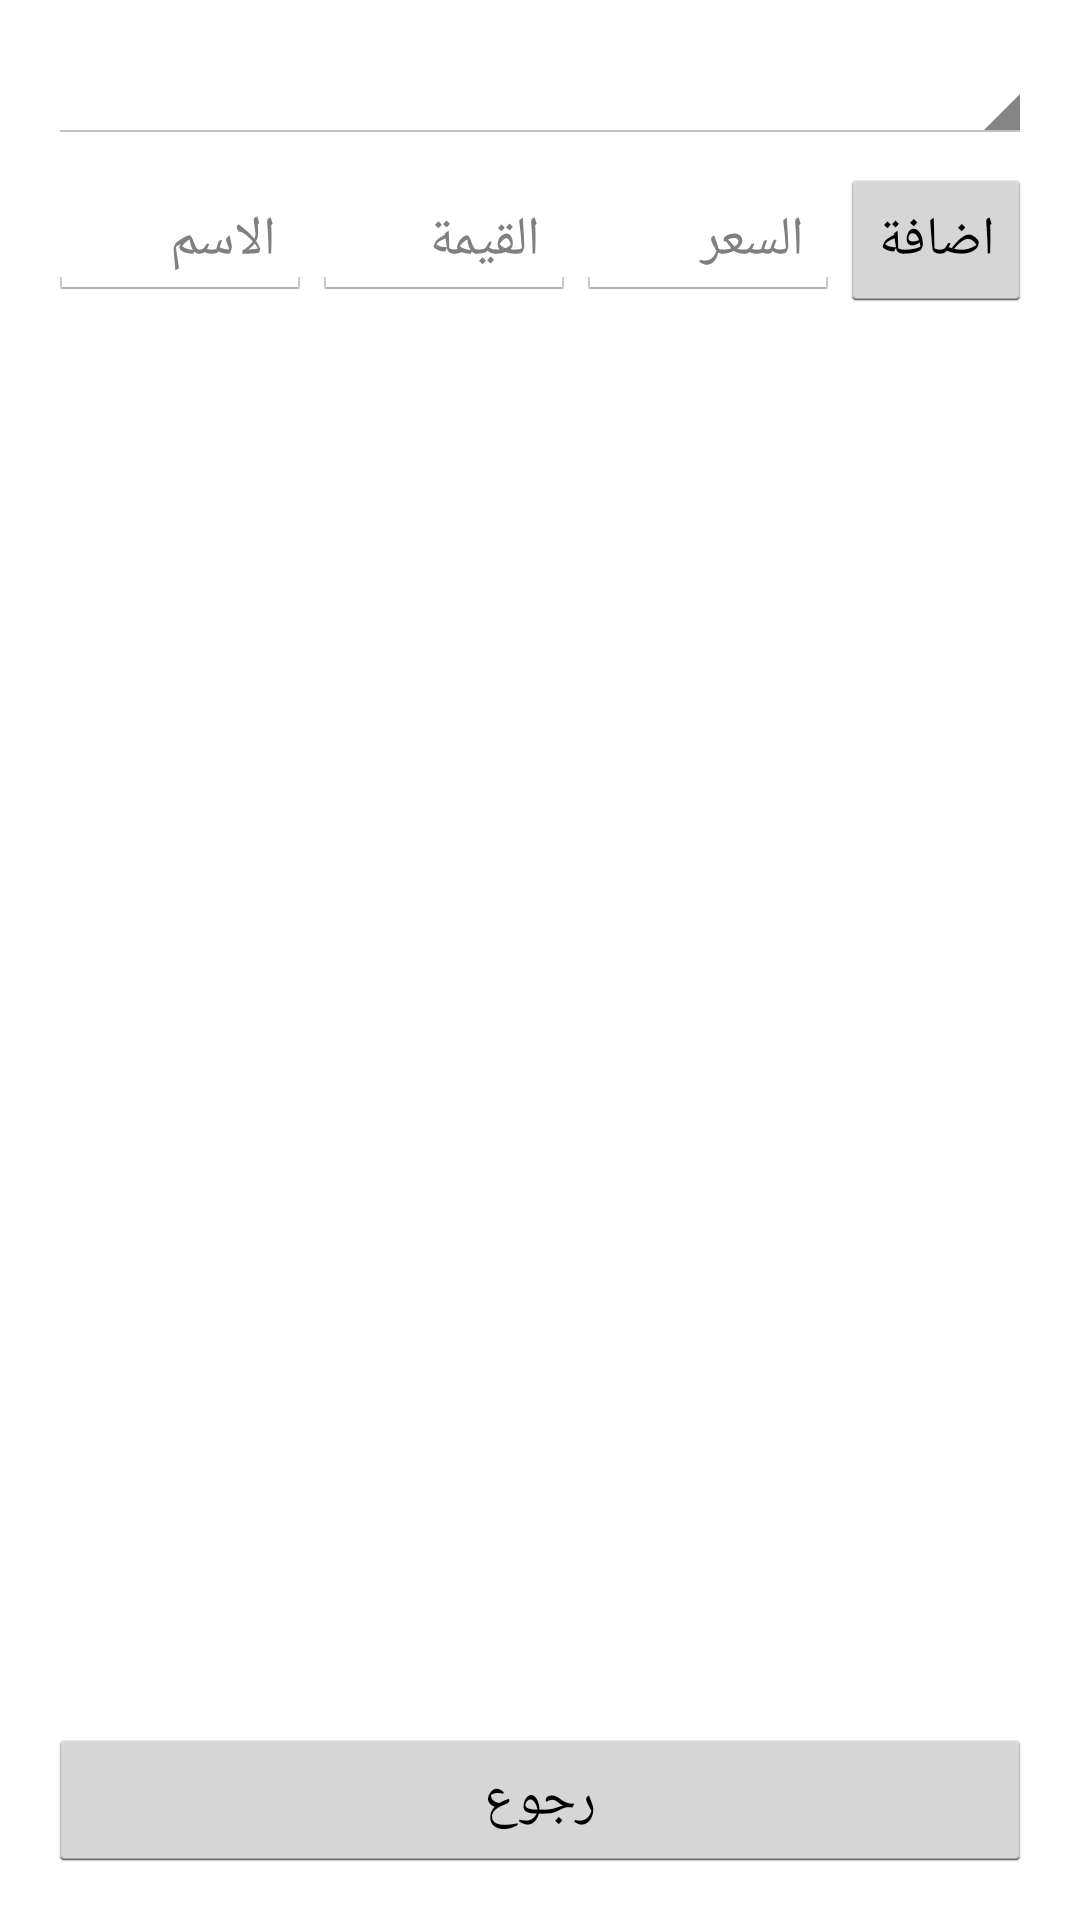

Android layout source for this screen:
<!-- AndroidManifest.xml: application theme android:Theme.Holo.Light -->
<!-- res/layout/activity_manage_categories.xml -->
<?xml version="1.0" encoding="utf-8"?>
<LinearLayout xmlns:android="http://schemas.android.com/apk/res/android"
    android:layout_width="match_parent"
    android:layout_height="match_parent"
    android:orientation="vertical"
    android:padding="16dp">

    <Spinner android:id="@+id/sp_company" android:layout_width="match_parent" android:layout_height="wrap_content" android:layout_marginBottom="8dp" />

    <LinearLayout
        android:layout_width="match_parent"
        android:layout_height="wrap_content"
        android:orientation="horizontal"
        android:layout_marginBottom="8dp">
        <EditText android:id="@+id/et_name" android:layout_width="0dp" android:layout_weight="1" android:layout_height="wrap_content" android:hint="@string/hint_name" />
        <EditText android:id="@+id/et_value" android:layout_width="0dp" android:layout_weight="1" android:layout_height="wrap_content" android:hint="@string/hint_value" android:inputType="numberDecimal" />
        <EditText android:id="@+id/et_price" android:layout_width="0dp" android:layout_weight="1" android:layout_height="wrap_content" android:hint="@string/hint_price" android:inputType="numberDecimal" />
        <Button android:id="@+id/btn_add" android:layout_width="wrap_content" android:layout_height="wrap_content" android:text="@string/btn_add" />
    </LinearLayout>

    <ListView android:id="@+id/lv_categories" android:layout_width="match_parent" android:layout_height="0dp" android:layout_weight="1" />

    <Button android:id="@+id/btn_back" android:layout_width="match_parent" android:layout_height="wrap_content" android:text="@string/btn_back" />

</LinearLayout>
<!-- resources referenced by this layout -->
<resources>
  <string name="btn_add">اضافة</string>
  <string name="btn_back">رجوع</string>
  <string name="hint_name">الاسم</string>
  <string name="hint_price">السعر</string>
  <string name="hint_value">القيمة</string>
</resources>
